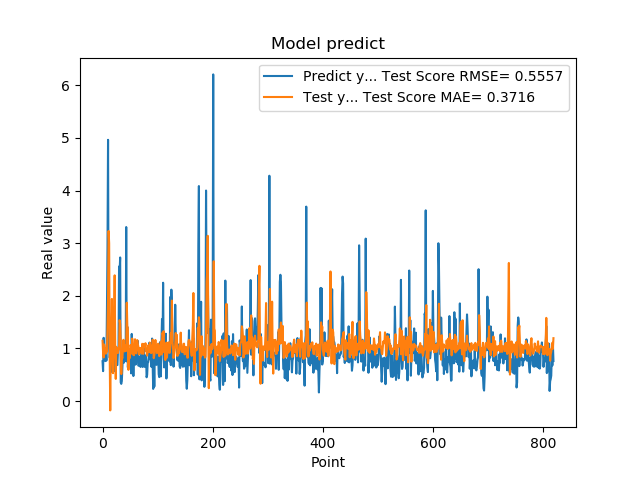

The table this chart was drawn from, first rows:
7.566530108451843262e-01, 1.145064306891572681e+00
5.684260129928588867e-01, 9.131232062381257064e-01
1.201630949974060059e+00, 8.275868756963472572e-01
8.802530169486999512e-01, 1.073955850293264680e+00
8.531429767608642578e-01, 1.002493531235965074e+00
7.591750025749206543e-01, 9.971804835846007631e-01
1.005007982254028320e+00, 9.003852213518792613e-01
7.687720060348510742e-01, 9.751401140083443275e-01
1.740013241767883301e+00, 9.361931324567075441e-01
2.913533687591552734e+00, 1.399927683970097370e+00
4.963075160980224609e+00, 1.970179262940167542e+00
1.471215128898620605e+00, 3.231376741352621096e+00
1.000648975372314453e+00, 3.000368677902027770e+00
8.220189809799194336e-01, 8.753080764061144103e-01
9.362199902534482643e-01, -1.776818137280326004e-01
5.486897230148315430e-01, 1.039107832332539783e+00
1.111255049705505371e+00, 1.264417844283570957e+00
7.148039937019348145e-01, 1.940131692764175853e+00
1.052167057991027832e+00, 1.004336467520186460e+00
8.955980539321898304e-01, 5.297563981673750755e-01
7.769405245780944824e-01, 1.053748415203251909e+00
5.699509978294372559e-01, 1.603577929224371701e+00
8.244060277938842773e-01, 2.388683266123076798e+00
5.800840258598327637e-01, 1.040797357278123947e+00
9.488009810447691761e-01, 4.207458033644177475e-01
7.918390035629272461e-01, 1.030184920819971817e+00
6.937990188598632812e-01, 9.541875202622537300e-01
6.834830045700073242e-01, 9.606465706038187502e-01
9.433320164680479847e-01, 9.128988835476565811e-01
1.032713770866394043e+00, 1.001882898607101557e+00
2.556216001510620117e+00, 9.974777963452228224e-01
2.464895963668823242e+00, 1.534894979435151408e+00
2.728049993515014204e+00, 1.466479418656398970e+00
3.558506965637206476e-01, 1.140128193840916682e+00
3.262020051479339600e-01, 5.124825131991732619e-01
3.781589865684509277e-01, 8.369076618958911640e-01
6.306380033493041992e-01, 8.112630181999207490e-01
8.854129910469055176e-01, 9.966442413776918086e-01
9.743152856826782227e-01, 1.163696646487621722e+00
7.307389974594116211e-01, 9.796300635213270880e-01
9.521890282630921520e-01, 9.428176643254017053e-01
1.011654973030090332e+00, 1.032154865810789524e+00
7.643579840660095215e-01, 1.057766113853825463e+00
3.306220054626464844e+00, 9.533581702467753827e-01
7.543110251426696777e-01, 1.867936565416494998e+00
1.409499049186706321e+00, 1.427349196409593901e+00
6.401469707489013672e-01, 1.376730908547469268e+00
8.640019893646240234e-01, 5.932679416257672367e-01
8.469420075416564941e-01, 9.894372658905690177e-01
7.976629734039306641e-01, 8.119358789196861048e-01
9.555831551551821068e-01, 9.631067759736201550e-01
9.546210169792175293e-01, 1.066608366700321220e+00
5.251880288124084473e-01, 1.005198039793431253e+00
1.275226235389709695e+00, 9.062752239419549216e-01
8.355640172958374023e-01, 1.186932114949942330e+00
7.640249729156494141e-01, 8.852982031117336836e-01
4.752210080623626154e-01, 9.559357568486964718e-01
7.414129972457885742e-01, 8.704281751883652385e-01
1.069700956344604492e+00, 1.040408205243183337e+00
7.892770171165466309e-01, 1.174547886584033307e+00
6.914690136909484863e-01, 9.519186440506651747e-01
... 759 more rows
